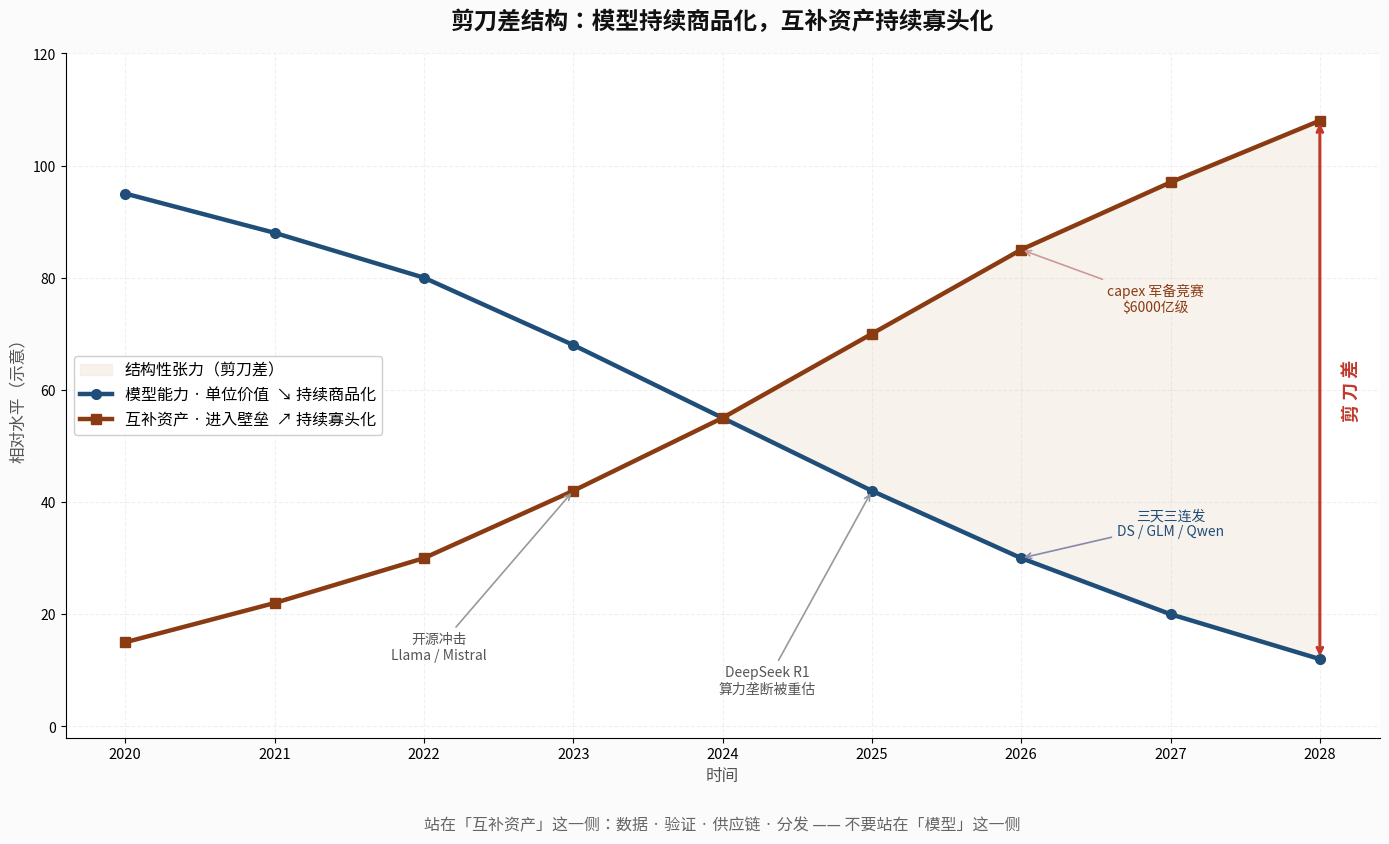

This figure's Python source: (Note: this script raises an exception after producing the figure.)
# -*- coding: utf-8 -*-
"""剪刀差结构图：模型能力商品化 vs 互补资产寡头化"""
import matplotlib
matplotlib.use("Agg")
import matplotlib.pyplot as plt
from matplotlib import font_manager
import numpy as np

FONT = "/usr/share/fonts/opentype/noto/NotoSansCJK-Regular.ttc"
FONT_B = "/usr/share/fonts/opentype/noto/NotoSansCJK-Bold.ttc"
font_manager.fontManager.addfont(FONT)
font_manager.fontManager.addfont(FONT_B)
plt.rcParams["font.sans-serif"] = ["Noto Sans CJK SC", "Noto Sans CJK JP"]
plt.rcParams["axes.unicode_minus"] = False

fig, ax = plt.subplots(figsize=(14, 8.5), dpi=170)
fig.patch.set_facecolor("#fbfbfb")

x = np.array([2020, 2021, 2022, 2023, 2024, 2025, 2026, 2027, 2028])
# 模型能力单位价值：持续下降（商品化）
model = np.array([95, 88, 80, 68, 55, 42, 30, 20, 12])
# 互补资产壁垒：持续上升（寡头化）
asset = np.array([15, 22, 30, 42, 55, 70, 85, 97, 108])

ax.fill_between(x, model, asset, where=(asset >= model),
                color="#f4e8dd", alpha=0.55, label="结构性张力（剪刀差）")

ax.plot(x, model, color="#1f4e79", lw=3.2, marker="o", ms=7,
        label="模型能力 · 单位价值  ↘ 持续商品化")
ax.plot(x, asset, color="#8a3b12", lw=3.2, marker="s", ms=7,
        label="互补资产 · 进入壁垒  ↗ 持续寡头化")

# 标注
ax.annotate("开源冲击\nLlama / Mistral", xy=(2023, 42), xytext=(2022.1, 12),
            fontsize=10, color="#555", ha="center",
            arrowprops=dict(arrowstyle="->", color="#999", lw=1.2))
ax.annotate("DeepSeek R1\n算力垄断被重估", xy=(2025, 42), xytext=(2024.3, 6),
            fontsize=10, color="#555", ha="center",
            arrowprops=dict(arrowstyle="->", color="#999", lw=1.2))
ax.annotate("capex 军备竞赛\n$6000亿级", xy=(2026, 85), xytext=(2026.9, 74),
            fontsize=10, color="#8a3b12", ha="center",
            arrowprops=dict(arrowstyle="->", color="#c99", lw=1.2))
ax.annotate("三天三连发\nDS / GLM / Qwen", xy=(2026, 30), xytext=(2027.0, 34),
            fontsize=10, color="#1f4e79", ha="center",
            arrowprops=dict(arrowstyle="->", color="#88a", lw=1.2))

# 剪刀差标注
ax.annotate("", xy=(2028, 108), xytext=(2028, 12),
            arrowprops=dict(arrowstyle="<->", color="#c0392b", lw=2.2))
ax.text(2028.15, 60, "剪 刀 差", fontsize=13, fontweight="bold",
        color="#c0392b", rotation=90, va="center")

ax.set_title("剪刀差结构：模型持续商品化，互补资产持续寡头化",
             fontsize=17, fontweight="bold", pad=18, color="#111")
ax.set_xlabel("时间", fontsize=12, color="#555")
ax.set_ylabel("相对水平（示意）", fontsize=12, color="#555")
ax.set_xticks(x); ax.set_xticklabels([str(v) for v in x], fontsize=10.5)
ax.set_ylim(-2, 120)
ax.legend(loc="center left", fontsize=11.5, framealpha=0.95)
ax.grid(alpha=0.18, ls="--")
for s in ("top", "right"): ax.spines[s].set_visible(False)

ax.text(0.5, -0.135,
        "站在「互补资产」这一侧：数据 · 验证 · 供应链 · 分发 —— 不要站在「模型」这一侧",
        transform=ax.transAxes, ha="center", fontsize=11.5, style="italic", color="#666")

plt.tight_layout()
out = "/tmp/scissors_diagram.png"
plt.savefig(out, facecolor=fig.get_facecolor(), bbox_inches="tight")
print("saved:", out)
